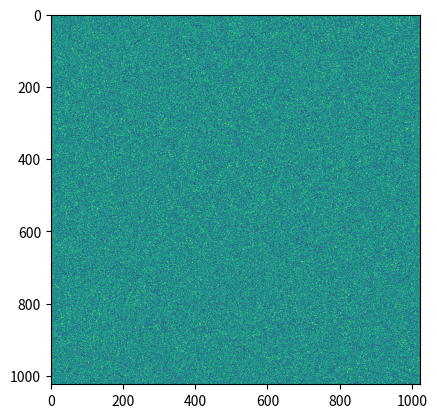

Reproduce this figure in Python.
import numpy as np
import matplotlib.pyplot as plt

frames = np.random.randint(1, 2e10-1, (100, 1024, 1024))
plt.imshow(frames[10, :, :])
plt.show()